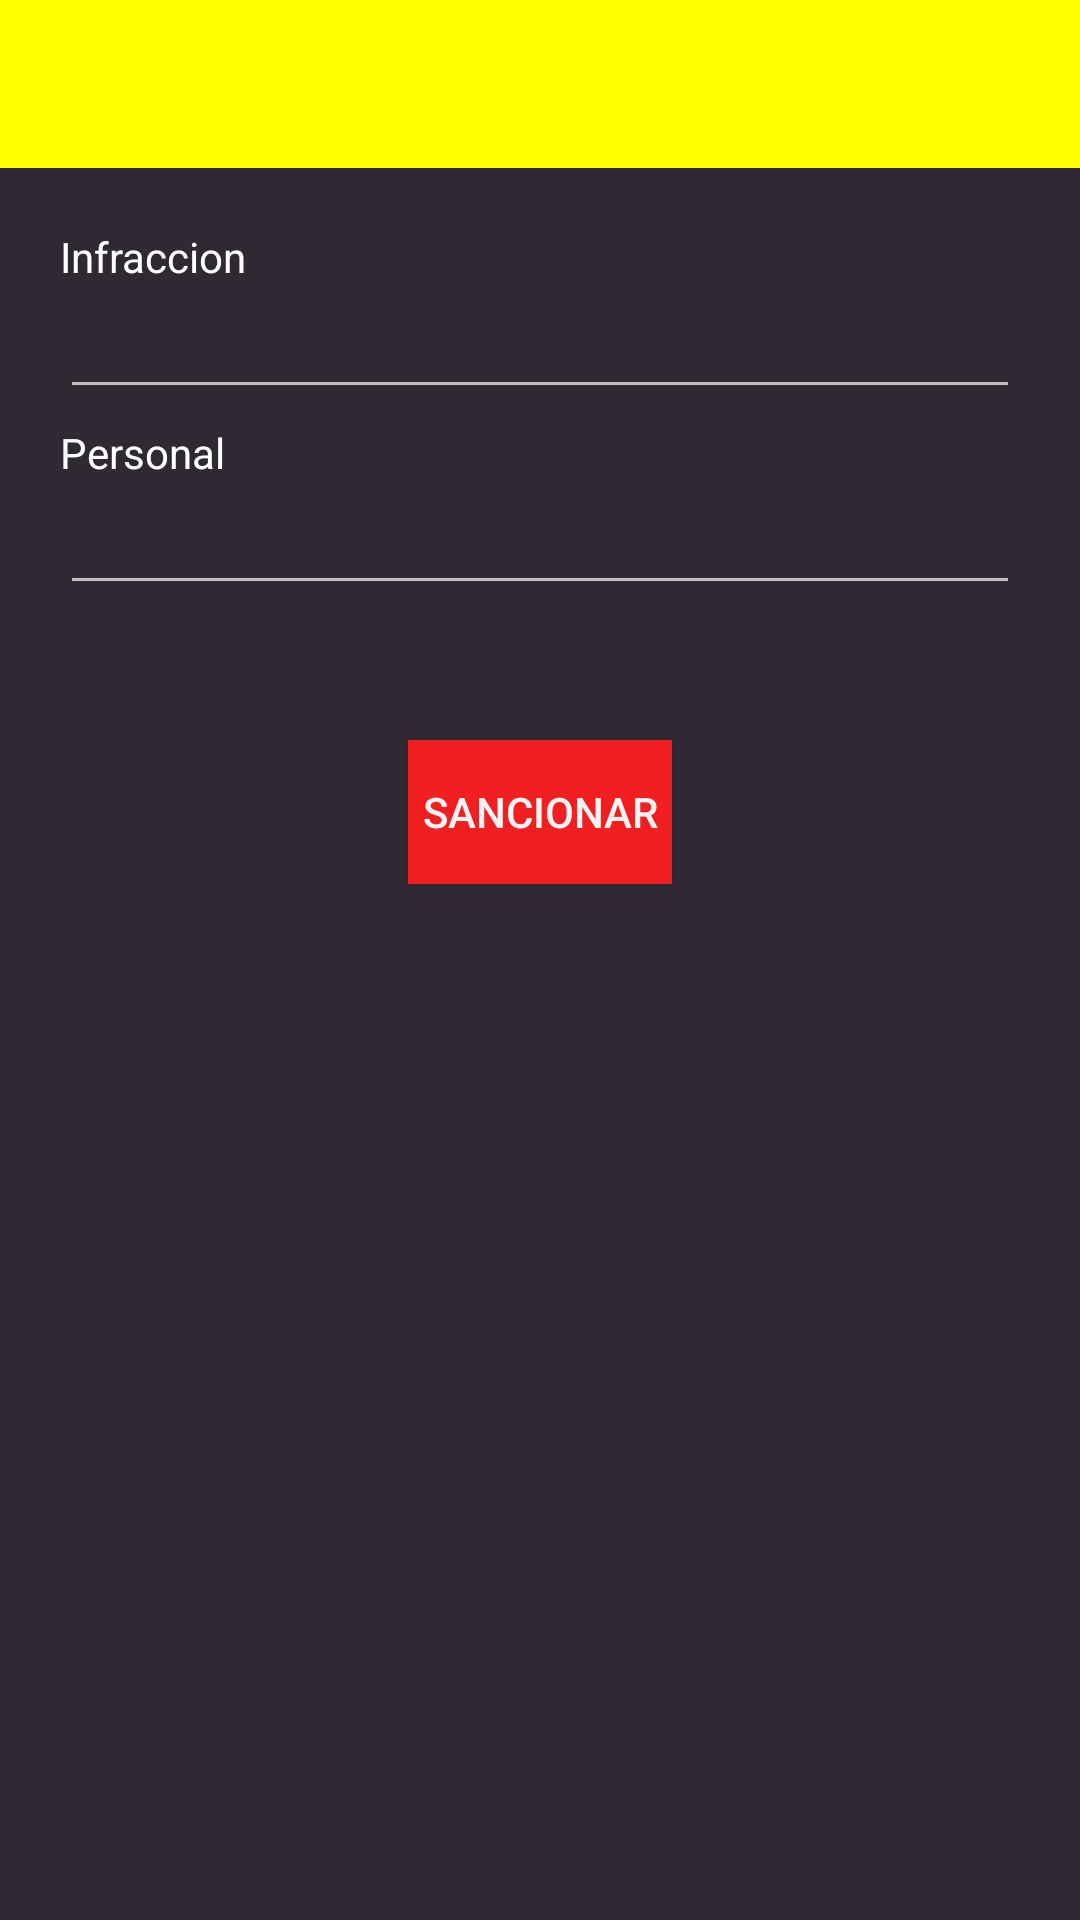

This screen was rendered from an Android layout file. Write that file and the resources it references.
<!-- AndroidManifest.xml: application theme AppTheme -->
<!-- res/layout/activity_sanciones.xml -->
<?xml version="1.0" encoding="utf-8"?>
<android.support.design.widget.CoordinatorLayout xmlns:android="http://schemas.android.com/apk/res/android"
    xmlns:app="http://schemas.android.com/apk/res-auto"
    xmlns:tools="http://schemas.android.com/tools"
    android:layout_width="match_parent"
    android:layout_height="match_parent"
    android:background="@color/colorNegro"
    tools:context="com.patricia.srpollo.SancionesActivity">

    <RelativeLayout
        android:layout_width="match_parent"
        android:layout_height="wrap_content">

        <android.support.v7.widget.Toolbar
            android:id="@+id/toolbarSanciones"
            android:layout_width="match_parent"
            app:titleTextColor="@color/colorNegro"
            android:layout_height="wrap_content"
            android:background="?attr/colorPrimary"
            android:minHeight="?attr/actionBarSize"
            android:theme="?attr/actionBarTheme" />

        <RelativeLayout
            android:layout_width="match_parent"
            android:layout_height="wrap_content"
            android:layout_below="@+id/toolbarSanciones"
            android:layout_marginLeft="20dp"
            android:layout_marginRight="20dp"
            android:layout_marginTop="20dp">

            <LinearLayout
                android:id="@+id/lienerInfraccion"
                android:layout_width="match_parent"
                android:layout_height="wrap_content"
                android:orientation="vertical">

                <TextView
                    android:id="@+id/textView2"
                    android:layout_width="match_parent"
                    android:layout_height="wrap_content"
                    android:text="Infraccion "
                    style="@style/colorDeLetra" />

                <AutoCompleteTextView
                    android:id="@+id/infracciones"
                    android:layout_width="match_parent"
                    android:layout_height="wrap_content"
                    android:inputType="textAutoComplete"
                    android:imeOptions="actionNext"/>

                <TextView
                    android:layout_width="match_parent"
                    android:layout_height="wrap_content"
                    android:layout_marginTop="5dp"
                    style="@style/colorDeLetra"
                    android:text="Personal" />

                <AutoCompleteTextView
                    android:id="@+id/personal"
                    android:layout_width="match_parent"
                    android:layout_height="wrap_content"
                    android:inputType="textAutoComplete"
                    android:imeOptions="actionDone"/>

            </LinearLayout>

            <Button
                android:id="@+id/enviar"
                style="@style/botonSecundario"
                android:layout_width="wrap_content"
                android:layout_height="wrap_content"
                android:layout_below="@+id/lienerInfraccion"
                android:layout_centerHorizontal="true"
                android:layout_marginTop="45dp"
                android:text="Sancionar" />

        </RelativeLayout>


    </RelativeLayout>

</android.support.design.widget.CoordinatorLayout>
<!-- resources referenced by this layout -->
<resources>
  <color name="colorNegro">#2f2933</color>
  <style name="botonSecundario">
         <item name="android:background">@color/colorAccent</item>
         <item name="android:textColor">@color/colorNube</item>
     </style>
  <style name="colorDeLetra">
          <item name="android:textColor">@color/colorBlanco </item>
      </style>
  <style name="AppTheme" parent="Theme.AppCompat.NoActionBar">
          
          <item name="colorPrimary">@color/colorPrimary</item>
          <item name="colorPrimaryDark">@color/colorPrimaryDark</item>
          <item name="colorAccent">@color/colorAccent</item>
          
     </style>
  <color name="colorAccent">#f11f20</color>
  <color name="colorNube">#f4f4f4</color>
  <color name="colorBlanco">#ffffff</color>
  <color name="colorPrimary">#ffff00</color>
  <color name="colorPrimaryDark">#f7f706</color>
</resources>
